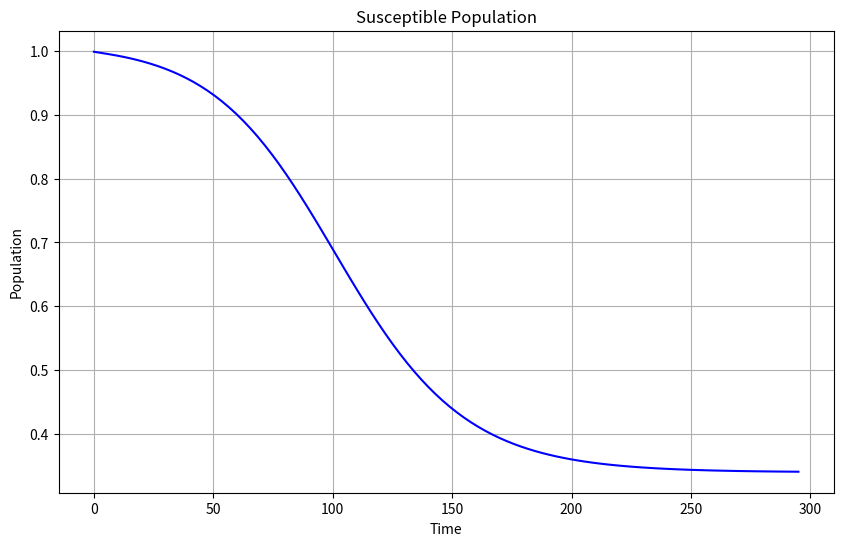
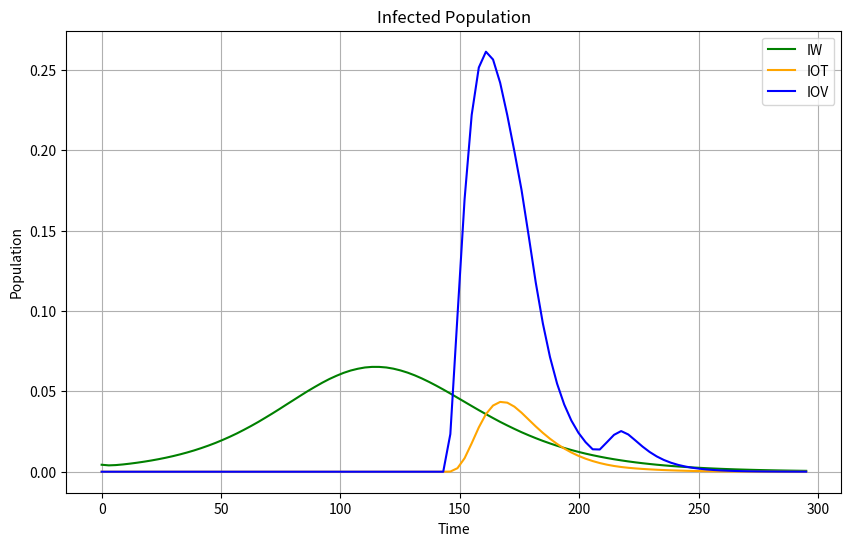
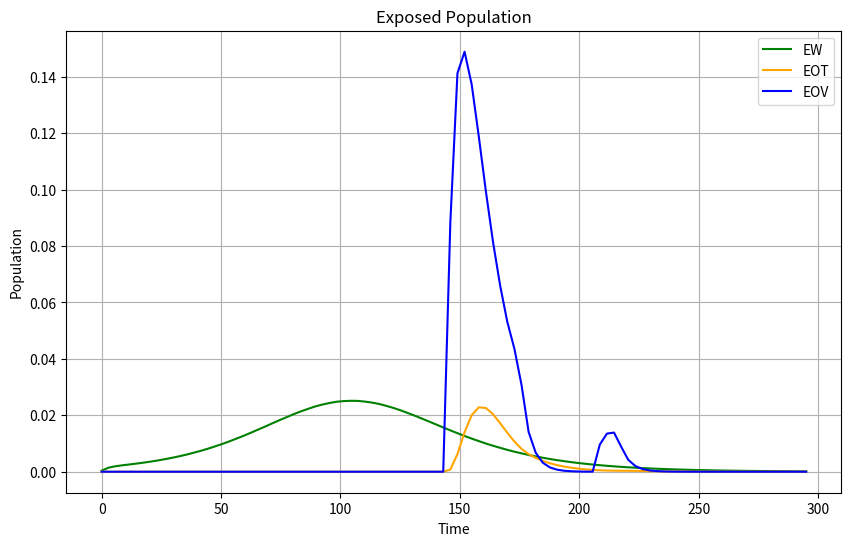
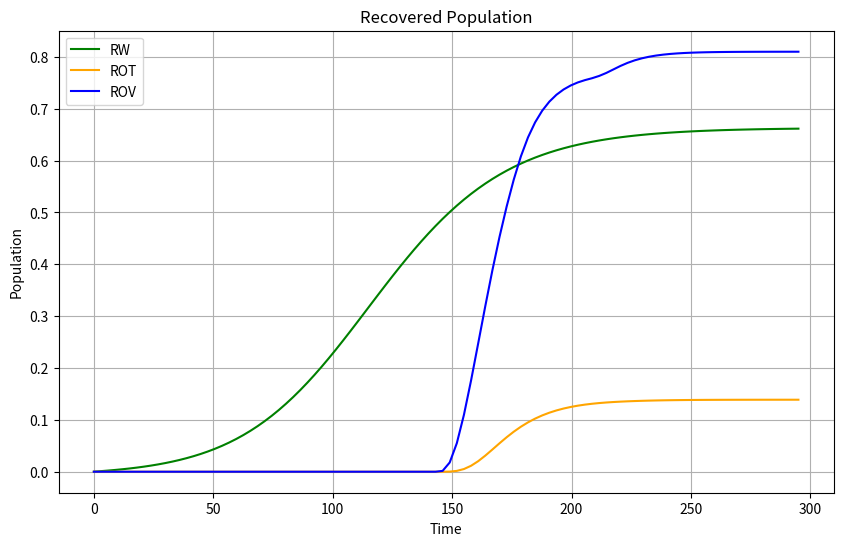

Write the Python code that produced these figures, in order.
import numpy as np
from scipy.integrate import solve_ivp
import matplotlib.pyplot as plt
import math



# Define the differential OPV_equations
def OPV_equations(t, y, beta, rho, sigma, gamma):
    S, IOV, IOT, EOV, EOT, ROV, ROT= y
    
    # Define phi based on the time t
    if 144 <= t <= 175 or 206 <= t <= 216:
        phi = 0.8 * 0.074
    else:
        phi = 0
    
    S_dot = -(beta * S * rho) * (IOV + IOT)  - (phi * S)
    IOV_dot = sigma * EOV - gamma * IOV
    IOT_dot = sigma * EOT - gamma * (IOT)
    EOV_dot = (phi * S) - (sigma * EOV)
    EOT_dot = (rho * beta * S) * (IOV + IOT) - (sigma * EOT)
    ROV_dot = gamma * IOV
    ROT_dot = gamma * IOT
    
    return [S_dot, IOV_dot, IOT_dot, EOV_dot, EOT_dot, ROV_dot, ROT_dot]

def WPV_equations(t, y, beta, rho, sigma, gamma):
    S, IW, EW, RW = y
    
    S_dot = - (beta * S * IW) 
    
    IW_dot = sigma * EW - gamma * IW
   
    EW_dot = (beta * S * IW) - (sigma * EW)
    
    RW_dot = gamma * IW
    
    return [S_dot, IW_dot, EW_dot, RW_dot]



# Define initial conditions
IOV_0 = 0
IOT_0 = 0
ROV_0 = 0
ROT_0 = 0
RW_0 = 0
alpha_star = 0.25
gamma_star = 0.093
IW_0 = 0.00434
IW_00 = 0.001
EW_0 = (gamma_star / alpha_star) * IW_00
S0 = 1 - IW_00 - EW_0
EOV_0 = 0
EOT_0 = 0

# Initial conditions

y0_OPV = [S0, IOV_0, IOT_0, EOV_0, EOT_0, ROV_0, ROT_0]

y0_WPV = [S0, IW_0, EW_0, RW_0]

# Define parameter values
beta = 0.151
rho = 0.37
sigma = 0.25
gamma = 0.093
sewage_scaling_o = 2.02 * (10**7)
sewage_scaling_w = 1.07 * (10**7)

# Define the time span
t_span = [0, 295]

# Solve the differential OPV_equations
OPV_solution = solve_ivp(OPV_equations, t_span, y0_OPV, args=(beta, rho, sigma, gamma), dense_output=True)

# Solve the differential WPV_equations
WPV_solution = solve_ivp(WPV_equations, t_span, y0_WPV, args=(beta, rho, sigma, gamma), dense_output=True)

# Extract the OPV_solution
t_values = np.linspace(0, 295, 100)
y_OPV_values = OPV_solution.sol(t_values)

# Extract the WPV_solution
y_WPV_values = WPV_solution.sol(t_values)


# Extract the OPV_solution for S, I, E, and R
S_values = y_OPV_values[0]
IOV_values = y_OPV_values[1]
IOT_values = y_OPV_values[2]
EOV_values = y_OPV_values[3]
EOT_values = y_OPV_values[4]
ROV_values = y_OPV_values[5]
ROT_values = y_OPV_values[6]

# Extract the WPV_solution for S, I, E, and R
S_values = y_WPV_values[0]
IW_values = y_WPV_values[1]
EW_values = y_WPV_values[2]
RW_values = y_WPV_values[3]


# Plotting and saving each variable separately

# Plot S
plt.figure(figsize=(10, 6))
plt.plot(t_values, S_values, color='blue')
plt.xlabel('Time')
plt.ylabel('Population')
plt.title('Susceptible Population')
plt.grid(True)
plt.savefig('S_plot.png', bbox_inches='tight')
plt.close()

# Plot IW, IOT, and IOV
plt.figure(figsize=(10, 6))
plt.plot(t_values, IW_values, color='green', label='IW')
plt.plot(t_values, IOT_values, color='orange', label='IOT')
plt.plot(t_values, IOV_values, color='blue', label='IOV')
plt.xlabel('Time')
plt.ylabel('Population')
plt.title('Infected Population')
plt.legend()
plt.grid(True)
plt.savefig('Infected_plot.png', bbox_inches='tight')
plt.close()

# Plot EW, EOT, and EOV
plt.figure(figsize=(10, 6))
plt.plot(t_values, EW_values, color='green', label='EW')
plt.plot(t_values, EOT_values, color='orange', label='EOT')
plt.plot(t_values, EOV_values, color='blue', label='EOV')
plt.xlabel('Time')
plt.ylabel('Population')
plt.title('Exposed Population')
plt.legend()
plt.grid(True)
plt.savefig('Exposed_plot.png', bbox_inches='tight')
plt.close()

# Plot RW, ROT, and ROV
plt.figure(figsize=(10, 6))
plt.plot(t_values, RW_values, color='green', label='RW')
plt.plot(t_values, ROT_values, color='orange', label='ROT')
plt.plot(t_values, ROV_values, color='blue', label='ROV')
plt.xlabel('Time')
plt.ylabel('Population')
plt.title('Recovered Population')
plt.legend()
plt.grid(True)
plt.savefig('Recovered_plot.png', bbox_inches='tight')
plt.close()
